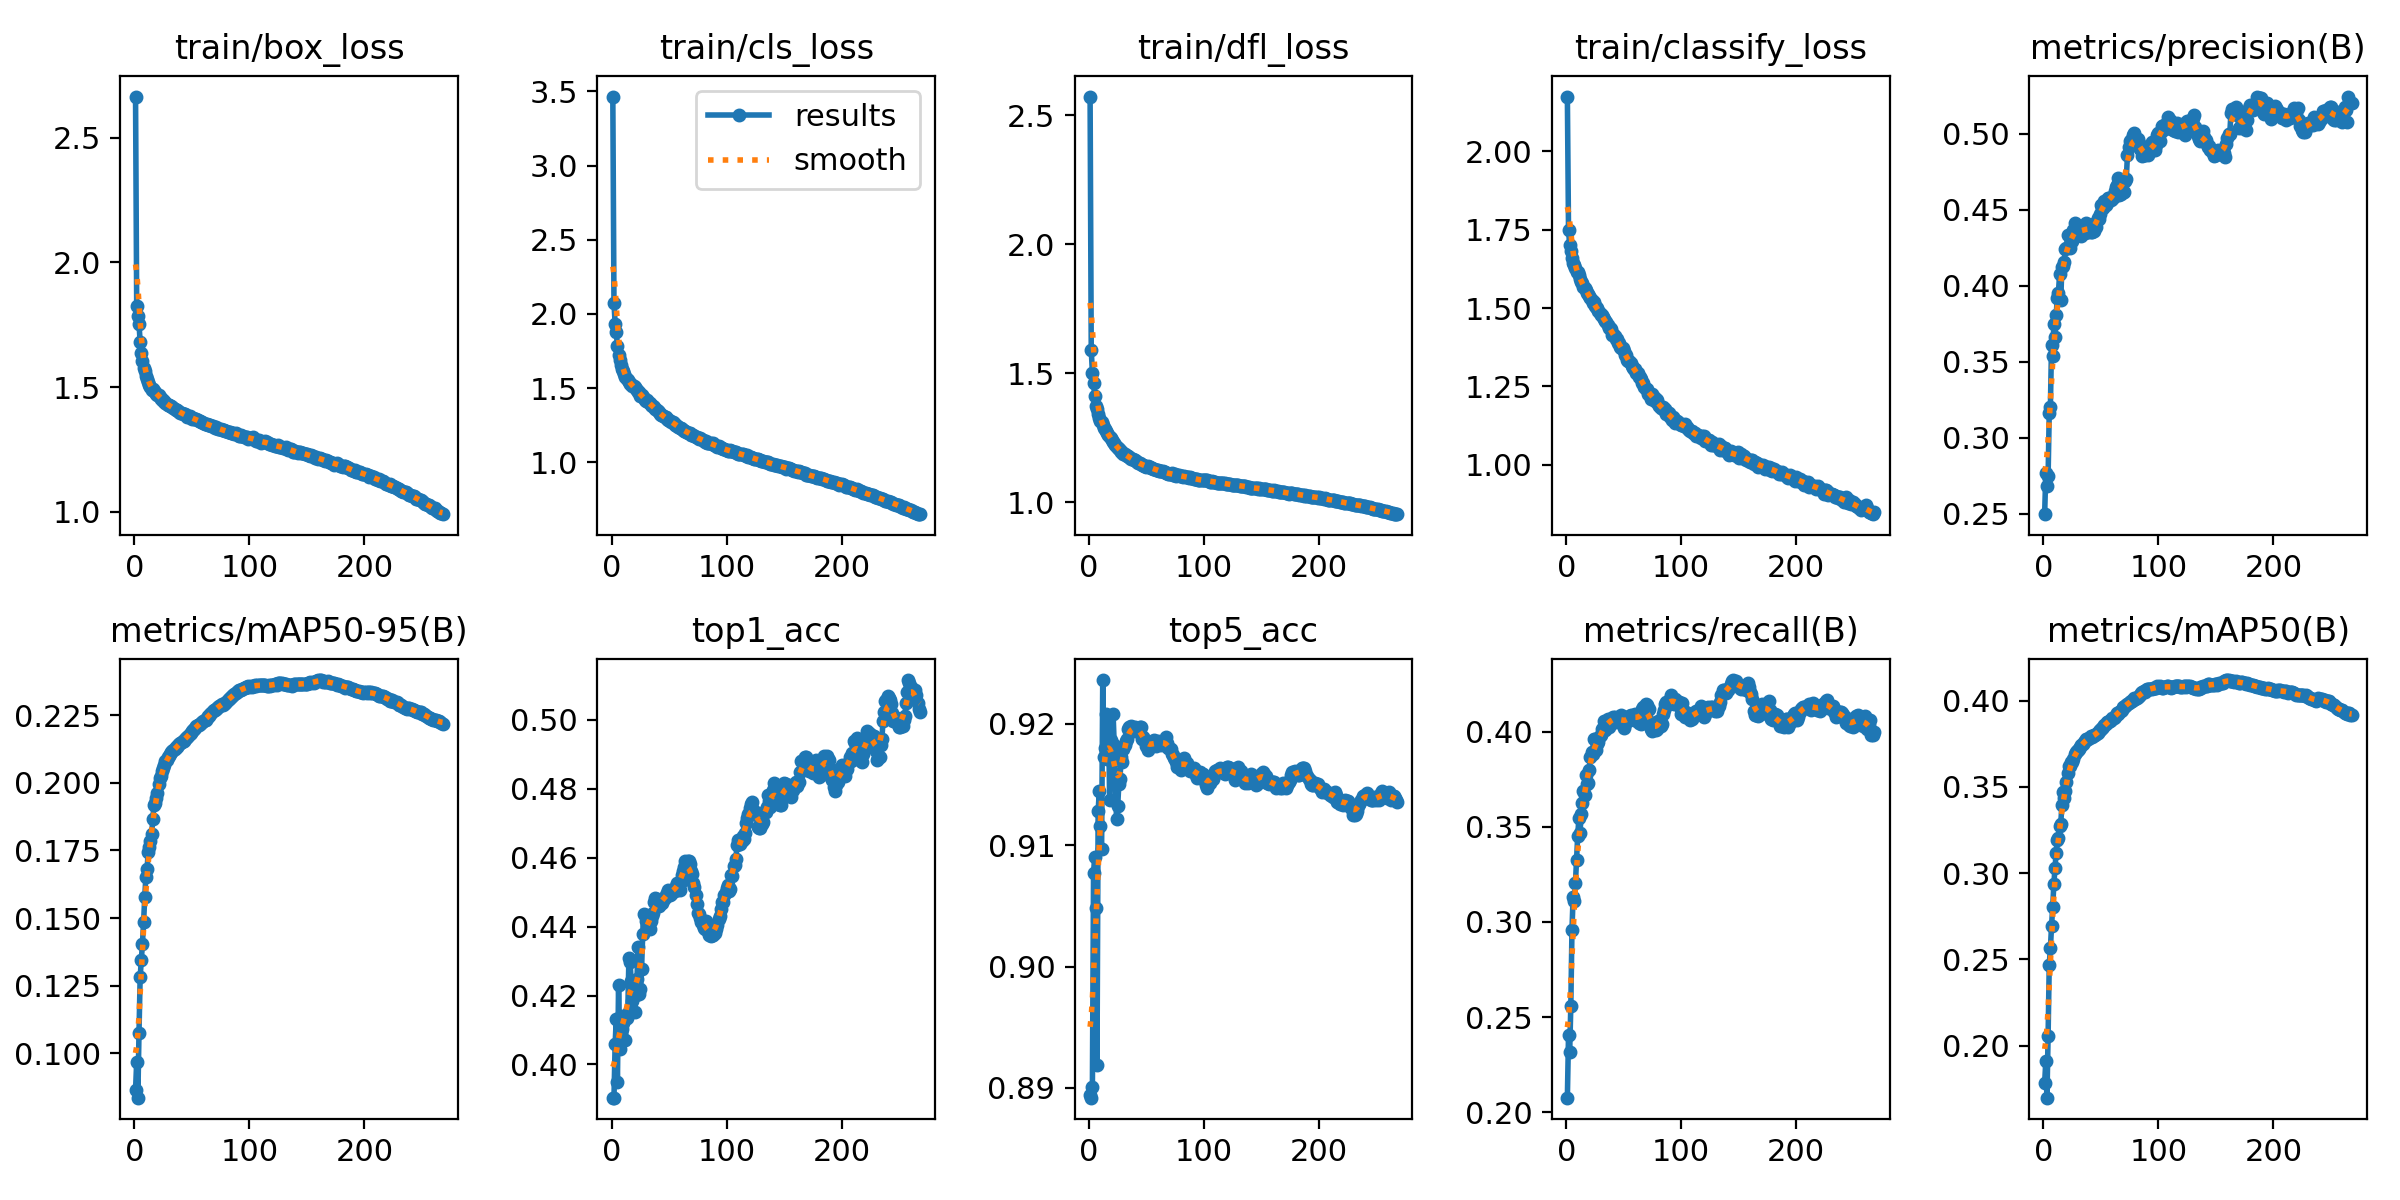

Data behind this chart, as committed beside it:
epoch, time, train/box_loss, train/cls_loss, train/dfl_loss, train/classify_loss, metrics/precision(B), metrics/recall(B), metrics/mAP50(B), metrics/mAP50-95(B), top1_acc, top5_acc, f1_score, val/box_loss, val/cls_loss, val/dfl_loss, val/classify_loss, lr/pg0, lr/pg1, lr/pg2
1, 658.8, 2.665, 3.466, 2.571, 2.175, 0.2496, 0.2077, 0.1784, 0.08629, 0.3904, 0.8894, 0.05105, 1.801, 2.039, 1.701, 1.872, 0.003327, 0.003327, 0.003327
2, 1300, 1.824, 2.077, 1.59, 1.749, 0.2764, 0.2406, 0.1911, 0.0969, 0.3904, 0.8892, 0.05105, 1.736, 1.859, 1.582, 1.765, 0.006639, 0.006639, 0.006639
3, 2030, 1.786, 1.934, 1.503, 1.702, 0.268, 0.2315, 0.1699, 0.08352, 0.4058, 0.8901, 0.06511, 1.778, 1.933, 1.591, 1.745, 0.009928, 0.009928, 0.009928
4, 2757, 1.754, 1.876, 1.464, 1.683, 0.2744, 0.2561, 0.2057, 0.1074, 0.4133, 0.9077, 0.08912, 1.682, 1.743, 1.485, 1.738, 0.009901, 0.009901, 0.009901
5, 3476, 1.681, 1.783, 1.412, 1.66, 0.3162, 0.2958, 0.2471, 0.1281, 0.395, 0.909, 0.05935, 1.613, 1.673, 1.427, 1.723, 0.009868, 0.009868, 0.009868
6, 4208, 1.636, 1.723, 1.375, 1.645, 0.3204, 0.3133, 0.2564, 0.1344, 0.4231, 0.9049, 0.08032, 1.578, 1.655, 1.403, 1.683, 0.009835, 0.009835, 0.009835
7, 4938, 1.604, 1.69, 1.361, 1.636, 0.3612, 0.3109, 0.2695, 0.1406, 0.4044, 0.8919, 0.0633, 1.569, 1.601, 1.395, 1.721, 0.009802, 0.009802, 0.009802
8, 5659, 1.578, 1.653, 1.341, 1.626, 0.354, 0.3203, 0.2804, 0.1484, 0.4141, 0.9128, 0.07924, 1.526, 1.589, 1.361, 1.669, 0.009769, 0.009769, 0.009769
9, 6376, 1.563, 1.628, 1.328, 1.617, 0.3747, 0.3326, 0.2937, 0.1578, 0.4104, 0.9145, 0.07237, 1.513, 1.553, 1.346, 1.672, 0.009736, 0.009736, 0.009736
10, 7111, 1.545, 1.612, 1.316, 1.614, 0.3661, 0.3453, 0.3029, 0.1654, 0.412, 0.9116, 0.06855, 1.494, 1.543, 1.34, 1.65, 0.009703, 0.009703, 0.009703
11, 7835, 1.534, 1.594, 1.312, 1.604, 0.3805, 0.3544, 0.3119, 0.168, 0.4129, 0.9097, 0.07104, 1.489, 1.521, 1.327, 1.673, 0.00967, 0.00967, 0.00967
12, 8560, 1.522, 1.577, 1.299, 1.594, 0.3918, 0.3468, 0.319, 0.1745, 0.4072, 0.9236, 0.08268, 1.48, 1.497, 1.326, 1.633, 0.009637, 0.009637, 0.009637
13, 9292, 1.507, 1.559, 1.29, 1.582, 0.3955, 0.3568, 0.3202, 0.1761, 0.4135, 0.9173, 0.07574, 1.468, 1.499, 1.323, 1.662, 0.009604, 0.009604, 0.009604
14, 10021, 1.499, 1.553, 1.283, 1.581, 0.4077, 0.3623, 0.3272, 0.1786, 0.4149, 0.918, 0.07427, 1.447, 1.503, 1.299, 1.621, 0.009571, 0.009571, 0.009571
15, 10748, 1.49, 1.54, 1.275, 1.568, 0.3908, 0.3688, 0.3285, 0.1812, 0.4309, 0.9208, 0.08421, 1.446, 1.471, 1.3, 1.606, 0.009538, 0.009538, 0.009538
16, 11484, 1.491, 1.528, 1.269, 1.563, 0.4122, 0.3668, 0.3395, 0.1868, 0.4298, 0.9171, 0.08591, 1.437, 1.465, 1.288, 1.612, 0.009505, 0.009505, 0.009505
17, 12202, 1.484, 1.528, 1.263, 1.559, 0.4132, 0.377, 0.3472, 0.1919, 0.4243, 0.9206, 0.08064, 1.427, 1.459, 1.279, 1.621, 0.009472, 0.009472, 0.009472
18, 12941, 1.478, 1.512, 1.252, 1.55, 0.4156, 0.3726, 0.3436, 0.1925, 0.4184, 0.9137, 0.07679, 1.426, 1.453, 1.277, 1.617, 0.009439, 0.009439, 0.009439
19, 13670, 1.473, 1.512, 1.251, 1.545, 0.4245, 0.373, 0.3473, 0.1943, 0.4223, 0.9187, 0.07715, 1.421, 1.448, 1.271, 1.612, 0.009406, 0.009406, 0.009406
20, 14414, 1.47, 1.504, 1.241, 1.54, 0.4249, 0.3799, 0.3527, 0.1964, 0.4154, 0.9179, 0.07383, 1.418, 1.44, 1.267, 1.614, 0.009373, 0.009373, 0.009373
21, 15155, 1.468, 1.493, 1.234, 1.531, 0.4334, 0.3865, 0.358, 0.1997, 0.4202, 0.9208, 0.08082, 1.414, 1.434, 1.262, 1.607, 0.00934, 0.00934, 0.00934
22, 15896, 1.459, 1.484, 1.229, 1.526, 0.4255, 0.3891, 0.3621, 0.2017, 0.4249, 0.9183, 0.08591, 1.412, 1.429, 1.257, 1.617, 0.009307, 0.009307, 0.009307
23, 16628, 1.454, 1.473, 1.223, 1.518, 0.425, 0.3881, 0.3622, 0.2026, 0.434, 0.9152, 0.08544, 1.405, 1.431, 1.249, 1.602, 0.009274, 0.009274, 0.009274
24, 17356, 1.453, 1.471, 1.216, 1.519, 0.4286, 0.3963, 0.3642, 0.2045, 0.4203, 0.9121, 0.0781, 1.406, 1.425, 1.245, 1.625, 0.009241, 0.009241, 0.009241
25, 18096, 1.445, 1.448, 1.21, 1.507, 0.4292, 0.3959, 0.3645, 0.2055, 0.4219, 0.9132, 0.07859, 1.404, 1.42, 1.243, 1.617, 0.009208, 0.009208, 0.009208
26, 18827, 1.442, 1.451, 1.207, 1.503, 0.4366, 0.3901, 0.3663, 0.2066, 0.4277, 0.915, 0.08637, 1.401, 1.42, 1.24, 1.603, 0.009175, 0.009175, 0.009175
27, 19580, 1.435, 1.442, 1.202, 1.501, 0.4413, 0.3932, 0.3693, 0.2082, 0.4378, 0.9155, 0.09444, 1.401, 1.417, 1.238, 1.59, 0.009142, 0.009142, 0.009142
28, 20314, 1.431, 1.431, 1.197, 1.492, 0.4399, 0.3945, 0.3702, 0.2086, 0.4437, 0.9173, 0.0996, 1.4, 1.415, 1.236, 1.582, 0.009109, 0.009109, 0.009109
29, 21060, 1.426, 1.423, 1.194, 1.484, 0.4365, 0.3975, 0.371, 0.2095, 0.4432, 0.9169, 0.09912, 1.398, 1.413, 1.233, 1.587, 0.009076, 0.009076, 0.009076
30, 21794, 1.426, 1.411, 1.189, 1.479, 0.436, 0.3982, 0.3713, 0.21, 0.4415, 0.9179, 0.09885, 1.398, 1.41, 1.231, 1.585, 0.009043, 0.009043, 0.009043
31, 22518, 1.424, 1.417, 1.186, 1.477, 0.4364, 0.4012, 0.3722, 0.2106, 0.4402, 0.9183, 0.09704, 1.396, 1.409, 1.229, 1.586, 0.00901, 0.00901, 0.00901
32, 23256, 1.422, 1.404, 1.184, 1.472, 0.4358, 0.4017, 0.3732, 0.2114, 0.4407, 0.9186, 0.09821, 1.394, 1.408, 1.227, 1.585, 0.008977, 0.008977, 0.008977
33, 23988, 1.419, 1.399, 1.18, 1.466, 0.4325, 0.4054, 0.3744, 0.2117, 0.4392, 0.9188, 0.09826, 1.393, 1.406, 1.225, 1.585, 0.008944, 0.008944, 0.008944
34, 24704, 1.415, 1.387, 1.18, 1.459, 0.4349, 0.401, 0.3749, 0.2121, 0.4416, 0.9195, 0.1, 1.393, 1.405, 1.223, 1.582, 0.008911, 0.008911, 0.008911
35, 25420, 1.412, 1.379, 1.176, 1.457, 0.4397, 0.402, 0.3758, 0.2125, 0.443, 0.9198, 0.1003, 1.392, 1.403, 1.221, 1.579, 0.008878, 0.008878, 0.008878
36, 26149, 1.408, 1.376, 1.171, 1.447, 0.4349, 0.4068, 0.3765, 0.2131, 0.4438, 0.9195, 0.09956, 1.39, 1.403, 1.22, 1.577, 0.008845, 0.008845, 0.008845
37, 26890, 1.406, 1.37, 1.167, 1.435, 0.4415, 0.4025, 0.3775, 0.2135, 0.4471, 0.9199, 0.1023, 1.389, 1.402, 1.218, 1.572, 0.008812, 0.008812, 0.008812
38, 27617, 1.406, 1.361, 1.167, 1.435, 0.4389, 0.4059, 0.3778, 0.2139, 0.4483, 0.9196, 0.1031, 1.389, 1.4, 1.217, 1.572, 0.008779, 0.008779, 0.008779
39, 28350, 1.401, 1.352, 1.165, 1.433, 0.4357, 0.4067, 0.3779, 0.2145, 0.4479, 0.9194, 0.1027, 1.389, 1.399, 1.216, 1.573, 0.008746, 0.008746, 0.008746
40, 29080, 1.396, 1.343, 1.164, 1.415, 0.4369, 0.407, 0.3785, 0.2147, 0.4467, 0.9198, 0.1032, 1.388, 1.398, 1.214, 1.574, 0.008713, 0.008713, 0.008713
41, 29813, 1.395, 1.339, 1.16, 1.416, 0.4356, 0.4078, 0.3792, 0.215, 0.4459, 0.9196, 0.1021, 1.388, 1.397, 1.213, 1.574, 0.00868, 0.00868, 0.00868
42, 30542, 1.391, 1.326, 1.155, 1.41, 0.4355, 0.4079, 0.3789, 0.2154, 0.4465, 0.9194, 0.1039, 1.387, 1.396, 1.212, 1.574, 0.008647, 0.008647, 0.008647
43, 31260, 1.392, 1.32, 1.153, 1.4, 0.4408, 0.4048, 0.3793, 0.2156, 0.447, 0.9196, 0.1035, 1.387, 1.395, 1.211, 1.573, 0.008614, 0.008614, 0.008614
44, 31986, 1.391, 1.315, 1.153, 1.401, 0.4363, 0.4067, 0.3799, 0.2162, 0.4467, 0.9198, 0.1035, 1.387, 1.394, 1.209, 1.573, 0.008581, 0.008581, 0.008581
45, 32717, 1.387, 1.31, 1.15, 1.389, 0.4402, 0.4054, 0.38, 0.2166, 0.4478, 0.9198, 0.1052, 1.387, 1.393, 1.208, 1.572, 0.008548, 0.008548, 0.008548
46, 33448, 1.38, 1.303, 1.145, 1.389, 0.4389, 0.4066, 0.3804, 0.2171, 0.4482, 0.9188, 0.1043, 1.387, 1.392, 1.207, 1.573, 0.008515, 0.008515, 0.008515
47, 34184, 1.383, 1.303, 1.145, 1.377, 0.4444, 0.4064, 0.381, 0.2175, 0.4491, 0.9189, 0.1056, 1.387, 1.391, 1.206, 1.572, 0.008482, 0.008482, 0.008482
48, 34909, 1.382, 1.289, 1.143, 1.373, 0.4441, 0.4085, 0.3822, 0.2182, 0.4498, 0.9188, 0.1056, 1.387, 1.391, 1.205, 1.571, 0.008449, 0.008449, 0.008449
49, 35629, 1.377, 1.285, 1.142, 1.372, 0.447, 0.4076, 0.3829, 0.2186, 0.4506, 0.9186, 0.1067, 1.387, 1.39, 1.204, 1.57, 0.008416, 0.008416, 0.008416
50, 36354, 1.372, 1.283, 1.139, 1.363, 0.4529, 0.402, 0.3834, 0.2191, 0.4502, 0.9182, 0.1065, 1.387, 1.389, 1.203, 1.57, 0.008383, 0.008383, 0.008383
51, 37092, 1.374, 1.279, 1.139, 1.351, 0.4515, 0.4042, 0.3841, 0.2197, 0.4493, 0.9178, 0.106, 1.386, 1.387, 1.202, 1.568, 0.00835, 0.00835, 0.00835
52, 37827, 1.373, 1.273, 1.138, 1.35, 0.4515, 0.4058, 0.3847, 0.22, 0.4494, 0.9183, 0.1064, 1.386, 1.386, 1.201, 1.566, 0.008317, 0.008317, 0.008317
53, 38556, 1.372, 1.269, 1.136, 1.336, 0.4559, 0.4056, 0.3857, 0.2204, 0.4504, 0.9184, 0.1082, 1.386, 1.385, 1.2, 1.563, 0.008284, 0.008284, 0.008284
54, 39295, 1.37, 1.263, 1.134, 1.33, 0.4535, 0.4077, 0.3864, 0.221, 0.4506, 0.9184, 0.1087, 1.386, 1.384, 1.199, 1.564, 0.008251, 0.008251, 0.008251
55, 40035, 1.366, 1.252, 1.131, 1.331, 0.4544, 0.4083, 0.3876, 0.2215, 0.4502, 0.9182, 0.109, 1.386, 1.383, 1.198, 1.563, 0.008218, 0.008218, 0.008218
56, 40778, 1.362, 1.249, 1.129, 1.325, 0.4578, 0.4087, 0.3875, 0.2214, 0.4518, 0.9186, 0.1111, 1.387, 1.382, 1.197, 1.563, 0.008185, 0.008185, 0.008185
57, 41533, 1.362, 1.241, 1.13, 1.315, 0.4579, 0.4072, 0.3884, 0.2219, 0.4525, 0.9187, 0.1163, 1.387, 1.381, 1.196, 1.561, 0.008152, 0.008152, 0.008152
58, 42276, 1.358, 1.24, 1.126, 1.308, 0.4579, 0.407, 0.3884, 0.2222, 0.4517, 0.9182, 0.1166, 1.386, 1.38, 1.195, 1.561, 0.008119, 0.008119, 0.008119
59, 43023, 1.36, 1.234, 1.124, 1.305, 0.4566, 0.4062, 0.3889, 0.2226, 0.4506, 0.9184, 0.117, 1.387, 1.379, 1.194, 1.56, 0.008086, 0.008086, 0.008086
60, 43769, 1.356, 1.23, 1.124, 1.305, 0.4569, 0.4091, 0.3897, 0.2229, 0.453, 0.9186, 0.1212, 1.387, 1.378, 1.193, 1.557, 0.008053, 0.008053, 0.008053
... 208 more rows
